Labelled photos from "dataset", an image-classification folder in lucascsl11/ChairClassifier. The possible labels are: banco de parque, banquinho, cadeira, espreguiçadeira, poltrona, sofá.

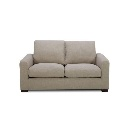
Label: sofá

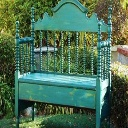
Label: banco de parque

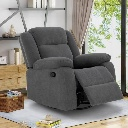
Label: poltrona

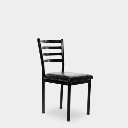
Label: cadeira

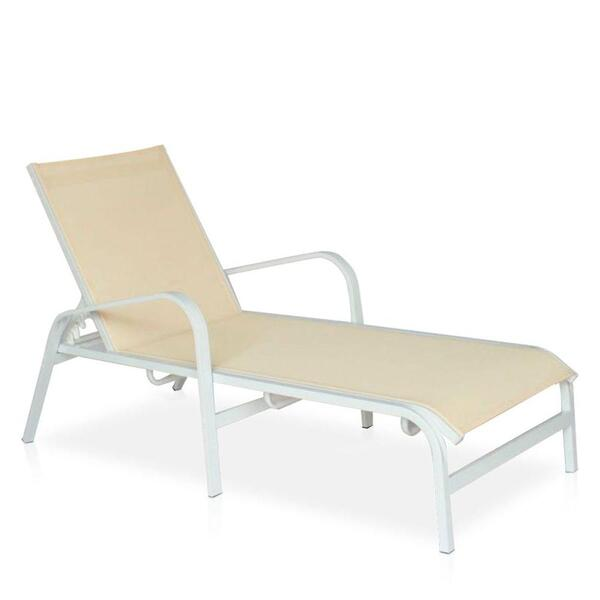
Label: espreguiçadeira

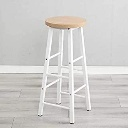
Label: banquinho
